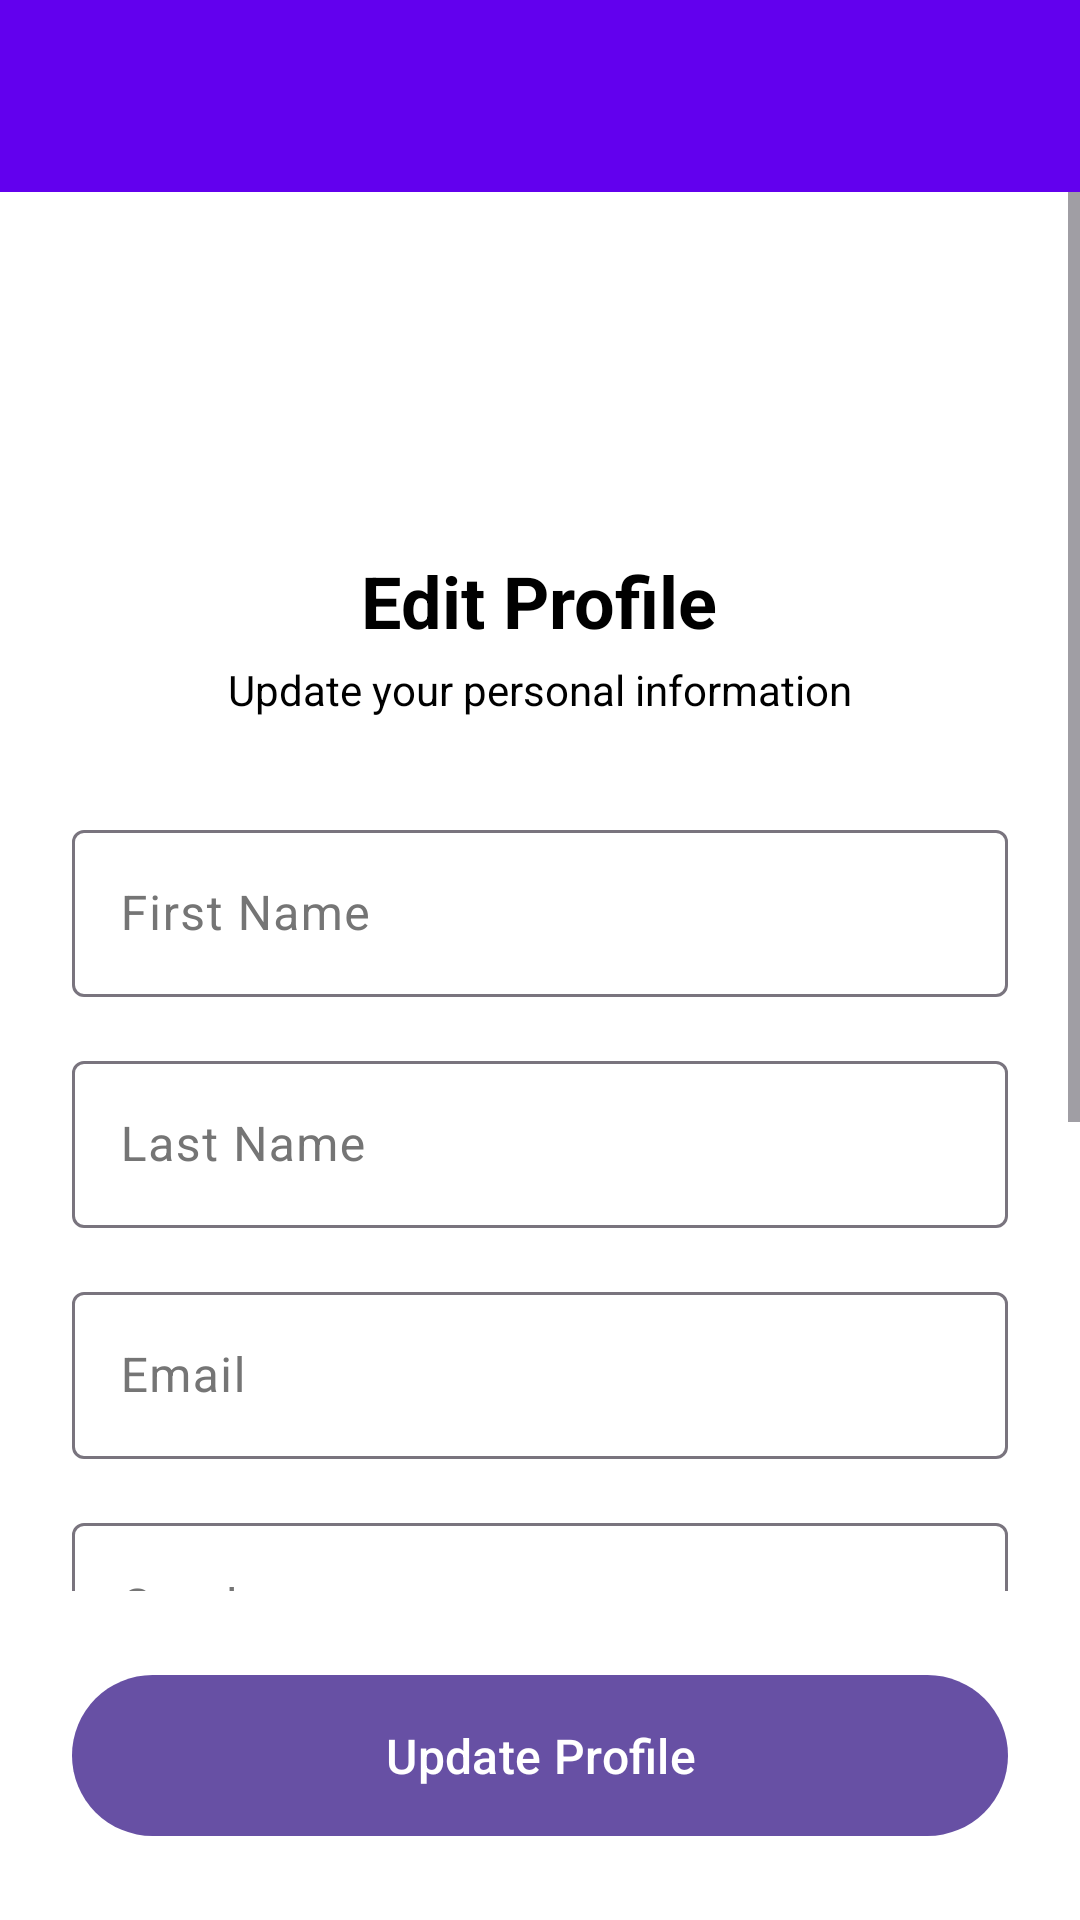

Write the Android layout XML for this screen, with the resource values it uses.
<!-- AndroidManifest.xml: application theme Theme.PRM392_FinalProject -->
<!-- res/layout/activity_user_profile.xml -->
<?xml version="1.0" encoding="utf-8"?>
<LinearLayout xmlns:android="http://schemas.android.com/apk/res/android"
    xmlns:app="http://schemas.android.com/apk/res-auto"
    android:layout_width="match_parent"
    android:layout_height="match_parent"
    android:orientation="vertical"
    android:background="@color/white"
    android:fitsSystemWindows="true"
    >

    
    <androidx.appcompat.widget.Toolbar
        android:id="@+id/toolbar"
        android:layout_width="match_parent"
        android:layout_height="?attr/actionBarSize"
        android:background="@color/design_default_color_primary"
        android:theme="@style/ThemeOverlay.AppCompat.Dark.ActionBar"
        app:popupTheme="@style/ThemeOverlay.AppCompat.Light" />

    
    <ScrollView
        android:layout_width="match_parent"
        android:layout_height="0dp"
        android:layout_weight="1">

        <LinearLayout
            android:layout_width="match_parent"
            android:layout_height="wrap_content"
            android:orientation="vertical"
            android:padding="24dp">

            
            <LinearLayout
                android:layout_width="match_parent"
                android:layout_height="wrap_content"
                android:orientation="vertical"
                android:gravity="center"
                android:layout_marginBottom="32dp">

                <ImageView
                    android:layout_width="80dp"
                    android:layout_height="80dp"
                    android:src="@drawable/ic_menu_business"
                    android:background="@drawable/circle_bg"
                    android:padding="16dp"
                    android:contentDescription="Profile Avatar" />

                <TextView
                    android:layout_width="wrap_content"
                    android:layout_height="wrap_content"
                    android:text="Edit Profile"
                    android:textSize="24sp"
                    android:textStyle="bold"
                    android:textColor="@color/black"
                    android:layout_marginTop="16dp" />

                <TextView
                    android:layout_width="wrap_content"
                    android:layout_height="wrap_content"
                    android:text="Update your personal information"
                    android:textSize="14sp"
                    android:textColor="@color/black"
                    android:layout_marginTop="4dp" />

            </LinearLayout>

            
            <LinearLayout
                android:layout_width="match_parent"
                android:layout_height="wrap_content"
                android:orientation="vertical">

                
                <com.google.android.material.textfield.TextInputLayout
                    android:layout_width="match_parent"
                    android:layout_height="wrap_content"
                    android:layout_marginBottom="16dp"
                    android:hint="First Name"
                    style="@style/Widget.Material3.TextInputLayout.OutlinedBox">

                    <com.google.android.material.textfield.TextInputEditText
                        android:id="@+id/etFirstName"
                        android:layout_width="match_parent"
                        android:layout_height="wrap_content"
                        android:inputType="textPersonName"
                        android:enabled="false" />

                </com.google.android.material.textfield.TextInputLayout>

                
                <com.google.android.material.textfield.TextInputLayout
                    android:layout_width="match_parent"
                    android:layout_height="wrap_content"
                    android:layout_marginBottom="16dp"
                    android:hint="Last Name"
                    style="@style/Widget.Material3.TextInputLayout.OutlinedBox">

                    <com.google.android.material.textfield.TextInputEditText
                        android:id="@+id/etLastName"
                        android:layout_width="match_parent"
                        android:layout_height="wrap_content"
                        android:inputType="textPersonName"
                        android:enabled="false" />

                </com.google.android.material.textfield.TextInputLayout>

                
                <com.google.android.material.textfield.TextInputLayout
                    android:layout_width="match_parent"
                    android:layout_height="wrap_content"
                    android:layout_marginBottom="16dp"
                    android:hint="Email"
                    style="@style/Widget.Material3.TextInputLayout.OutlinedBox">

                    <com.google.android.material.textfield.TextInputEditText
                        android:id="@+id/etEmail"
                        android:layout_width="match_parent"
                        android:layout_height="wrap_content"
                        android:inputType="textEmailAddress"
                        android:enabled="false" />

                </com.google.android.material.textfield.TextInputLayout>

                
                <com.google.android.material.textfield.TextInputLayout
                    android:layout_width="match_parent"
                    android:layout_height="wrap_content"
                    android:layout_marginBottom="16dp"
                    android:hint="Gender"
                    style="@style/Widget.Material3.TextInputLayout.OutlinedBox.ExposedDropdownMenu">

                    <AutoCompleteTextView
                        android:id="@+id/spinnerGender"
                        android:layout_width="match_parent"
                        android:layout_height="wrap_content"
                        android:inputType="none" />

                </com.google.android.material.textfield.TextInputLayout>

                
                <com.google.android.material.textfield.TextInputLayout
                    android:layout_width="match_parent"
                    android:layout_height="wrap_content"
                    android:layout_marginBottom="16dp"
                    android:hint="Phone Number"
                    style="@style/Widget.Material3.TextInputLayout.OutlinedBox">

                    <com.google.android.material.textfield.TextInputEditText
                        android:id="@+id/etPhone"
                        android:layout_width="match_parent"
                        android:layout_height="wrap_content"
                        android:inputType="phone" />

                </com.google.android.material.textfield.TextInputLayout>

                
                <com.google.android.material.textfield.TextInputLayout
                    android:layout_width="match_parent"
                    android:layout_height="wrap_content"
                    android:layout_marginBottom="24dp"
                    android:hint="Address"
                    style="@style/Widget.Material3.TextInputLayout.OutlinedBox">

                    <com.google.android.material.textfield.TextInputEditText
                        android:id="@+id/etAddress"
                        android:layout_width="match_parent"
                        android:layout_height="wrap_content"
                        android:inputType="textPostalAddress"
                        android:maxLines="3" />

                </com.google.android.material.textfield.TextInputLayout>

            </LinearLayout>

        </LinearLayout>

    </ScrollView>

    
    <LinearLayout
        android:layout_width="match_parent"
        android:layout_height="wrap_content"
        android:orientation="vertical"
        android:padding="24dp"
        android:background="@color/white">

        <com.google.android.material.button.MaterialButton
            android:id="@+id/btnUpdateProfile"
            android:layout_width="match_parent"
            android:layout_height="wrap_content"
            android:text="Update Profile"
            android:textSize="16sp"
            android:padding="16dp"
            style="@style/Widget.Material3.Button" />

    </LinearLayout>

    
    <ProgressBar
        android:id="@+id/progressBar"
        android:layout_width="wrap_content"
        android:layout_height="wrap_content"
        android:layout_gravity="center"
        android:visibility="gone" />

</LinearLayout>
<!-- resources referenced by this layout -->
<resources>
  <color name="black">#FF000000</color>
  <color name="white">#FFFFFFFF</color>
  <!-- drawable circle_bg (drawable) -->
  <?xml version="1.0" encoding="utf-8"?>
  <shape xmlns:android="http://schemas.android.com/apk/res/android"
      android:shape="oval">
  
  </shape>
  <style name="Theme.PRM392_FinalProject" parent="Theme.Material3.DayNight.NoActionBar">
          
          <item name="colorError">@color/status_inactive</item>
          <item name="colorOnError">@color/white</item>
          <item name="colorErrorContainer">@color/status_background</item>
          <item name="colorOnErrorContainer">@color/status_inactive</item>
  
          <item name="colorSurface">@color/surface</item>
          <item name="colorOnSurface">@color/primary_text</item>
          <item name="colorSurfaceVariant">@color/gray</item>
          <item name="colorOnSurfaceVariant">@color/gray_dark</item>
  
          <item name="android:colorBackground">@color/background_light</item>
          <item name="colorOnBackground">@color/primary_text</item>
  
          
          <item name="actionBarStyle">@style/CustomActionBar</item>
          <item name="android:actionBarStyle">@style/CustomActionBar</item>
      </style>
  <color name="status_inactive">#F44336</color>
  <color name="status_background">#E8F5E8</color>
  <color name="surface">#FFFFFF</color>
  <color name="primary_text">#212121</color>
  <color name="gray">#F5F5F5</color>
  <color name="gray_dark">#757575</color>
  <color name="background_light">#FAFAFA</color>
  <style name="CustomActionBar" parent="Widget.Material3.ActionBar.Solid">
          <item name="background">@color/primary</item>
          <item name="titleTextStyle">@style/CustomActionBarTitle</item>
          <item name="elevation">4dp</item>
      </style>
  <color name="primary">#1976D2</color>
  <style name="CustomActionBarTitle" parent="TextAppearance.Material3.ActionBar.Title">
          <item name="android:textColor">@color/white</item>
          <item name="android:textSize">20sp</item>
          <item name="android:textStyle">bold</item>
      </style>
</resources>
